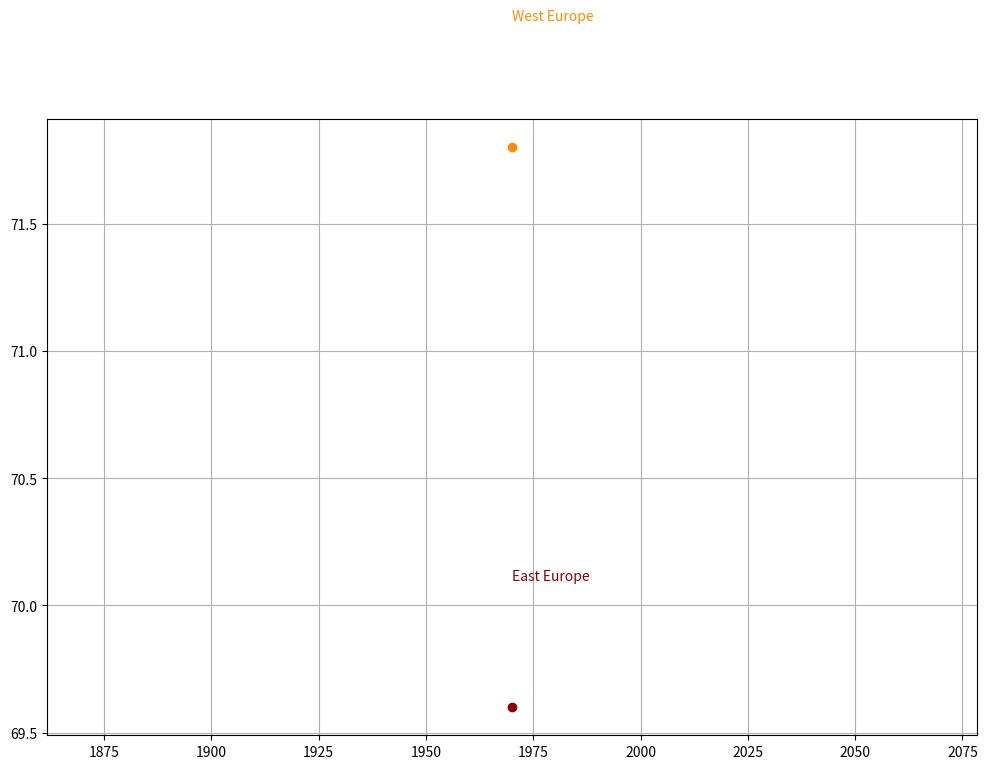

This figure's Python source: (Note: this script raises an exception after producing the figure.)
import matplotlib.pyplot as plt
import numpy as np 

years = [1975, 1980, 1985, 1990]
west_eu = [72.8, 74.2, 75.2, 76.4]
east_eu = [70.2, 70.2, 70.3, 71.2]

areas = [west_eu, east_eu]

def build_graph(xs, ys, pol):
    #polyval = np.polynomial.polynomial.polyval(xs,ys,pol)
    steps = np.linspace(min(xs)-10, max(xs)+10, 500)
    z = np.polyfit(xs,ys,pol)
    p = np.poly1d(z)
    return xs, ys, steps, p

def plot_graphs(xs,ys,steps,p):
    plt.plot(xs,ys,'.',steps,p(steps))
    

plt.figure(figsize=[12,8])

#for area in areas:
#    xs, ys, steps, p = build_graph(years,area,3)
#    plot_graphs(xs, ys, steps , p)

compare_year = 1970
west_eu_com = 71.8
east_eu_com = 69.6
plt.grid(True)

plt.scatter(compare_year, west_eu_com, color='darkorange')
plt.text(compare_year, west_eu_com+0.5, 'West Europe', color='darkorange')
plt.scatter(compare_year, east_eu_com, color='darkred')
plt.text(compare_year, east_eu_com+0.5, 'East Europe', color='darkred')
plt.savefig('assignment1/photos/task2_longer_range.png')
#plt.show()
